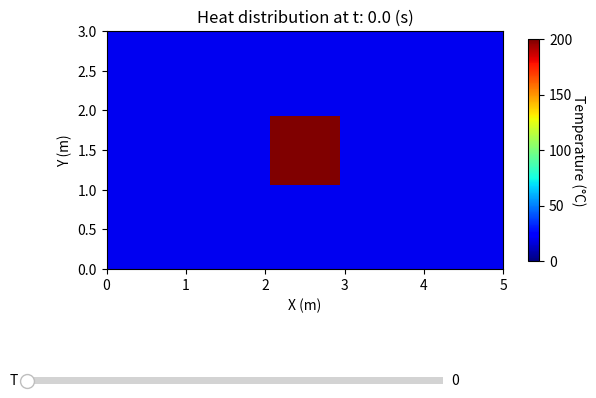

The script that saved this image:
## numerical solver for 2d time-dependent heat equation with neumann boundaries using implicit euler method

import numpy as np
import matplotlib.pyplot as plt 
from matplotlib.widgets import Slider
import time

def construct_matrix(Nx, Ny, dx, dy, dt, D):
    A = np.zeros((Nx*Ny, Nx*Ny))

    rx = D * dt / dx**2
    ry = D * dt / dy**2
    A_const = 1 + 2 * (rx + ry)

    for j in range(0, Ny):
        for i in range(0, Nx):
            n = j*Nx + i

            A[n][n] = A_const

            if i == 0: #left
                A[n][n+1] = -2*rx

            elif i == Nx-1: #right
                A[n][n-1] = -2*rx

            else:
                A[n][n-1] = -rx
                A[n][n+1] = -rx
            
            if j == 0: #bottom
                A[n][n+Nx] = -2*ry

            elif j == Ny-1: #top
                A[n][n-Nx] = -2*ry
            
            else:
                A[n][n-Nx] = -ry
                A[n][n+Nx] = -ry
            
    return A

def construct_b(Nx, Ny, dx, dy, dt, D, g1, g2, g3, g4, t=0):
    b = np.zeros(Nx*Ny)
    n_idx = lambda i, j: j*Nx + i
    rx = D * dt / dx**2
    ry = D * dt / dy**2

    # bottom
    i = np.arange(0,Nx)
    j = 0
    n = n_idx(i,j)
    x = dx*i
    b[n] += 4 * ry * dy * g4(x,t)

    # top
    i = np.arange(0,Nx)
    j = Ny-1
    n = n_idx(i,j)
    x = dx*i
    b[n] += - 4 * ry * dy * g2(x,t)  *-1 ## I dont understand why we put -1 here

    # left
    i = 0
    j = np.arange(0,Ny)
    n = n_idx(i,j)
    y = dy*j
    b[n] += 4 * rx * dx * g1(y,t)

    # right
    i = Nx-1
    j = np.arange(0,Ny)
    n = n_idx(i,j)
    y = dy*j
    b[n] += -4 * rx * dx * g3(y,t) * -1 ## I dont understand why we put -1 here
    return b

def RUN_SIMULATION(simulation_data, time_dependent_b=False, measure_heat_change=False):
    Lx, Ly, Nx, Ny, dx, dy, dt, D, g1, g2, g3, g4, max_time, u0 = simulation_data.values()
    X = np.linspace(0,Lx,Nx)
    Y = np.linspace(0,Ly,Ny)

    A = construct_matrix(Nx, Ny, dx, dy, dt, D)
    A_inv = np.linalg.inv(A)
    b = construct_b(Nx, Ny, dx, dy, dt, D, g1, g2, g3, g4, t=0)

    u = np.zeros([Ny, Nx]) + u0(X, Y)
    data = [u.copy()]

    max_iters = max_time / dt
    count = 0

    print(f"\nRunning for {round(max_iters)} iterations")

    while count < max_iters+1:
        if time_dependent_b:
            b = construct_b(Nx, Ny, dx, dy, dt, D, g1, g2, g3, g4, t=count*dt)
        u = (A_inv @ (u.flatten() + b)).reshape(Ny, Nx)
        data.append(u)
        count += 1

    if measure_heat_change:
        heat_change = data[-1].sum() - data[0].sum()
        print(f"\nHeat change = {round(heat_change, 1)} ({round((heat_change/data[0].sum())*100, 1)})%\n")
    
    return data

def GUI(data, Lx, Ly, Nx, Ny, max_time, dt, speed=0.05):
    X = np.linspace(0,Lx,Nx+1)
    Y = np.linspace(0,Ly,Ny+1)
    max_iters = max_time / dt

    fig, axis = plt.subplots()
    pcm = axis.pcolormesh(X, Y, data[0], cmap=plt.cm.jet, vmin=min(0,np.array(data).min()), vmax=max(100, np.array(data).max()))
    axis.set_aspect('equal')
    axis.set_xlabel('X (m)')
    axis.set_ylabel('Y (m)')
    axis.set_title('Heat distribution at t: 0.0 (s)')
    colorbar = plt.colorbar(pcm, ax=axis, shrink=0.6)
    colorbar.set_label('Temperature (°C)', rotation=270, labelpad=10)

    sliderax = fig.add_axes([0, 0, 0.65, 0.03])
    slider = Slider(ax=sliderax, label="T", valmin=0, valmax=max_iters+1, valinit=0) #max_iters+1 = len(data)

    global animation_running
    animation_running = False
    animation_speed = speed

    def updateplot(val):
        pcm.set_array(data[int(val)])
        axis.set_title("Distribution at t: {:.3f} [s].".format(int(val)*dt))
        
    def key_press(event):
        if event.key == " ":
            animate()

    def animate():
        global animation_running
        animation_running = not animation_running

        while animation_running and slider.val < max_iters-1:
            slider.set_val(slider.val+1)
            plt.pause(animation_speed)
        
        if animation_running:
            animation_running = False

    slider.on_changed(updateplot)
    fig.canvas.mpl_connect('key_press_event', key_press)
    return fig, axis



def left_boundary(y,t): # includes fire/heater
    if not isinstance(y, np.ndarray):
        y = np.array(y)

    t_h = t/1200
    #dudx = 4.614e-05*t_h**6 - 0.002889*t_h**5 + 0.07141*t_h**4 - 0.878*t_h**3 + 5.519*t_h**2 - 15.94*t_h + 14.11

    if t < 1200:
        dudx = dt*3000
    elif t > 2400:
        dudx = dt*-3000
    else:
        dudx=0
    new_y = np.where((y >= 1) & (y <= 2), dudx, y)
    return new_y

def right_boundary(y,t): # includes radiator
    if not isinstance(y, np.ndarray):
        y = np.array(y)

    dudx = np.sin(t)
    #dudx = dt * (1e3 / 0.025 * rad_surface_area +  1e3 / 15 * rad_surface_area) # conduction + convection. radiator is 1kW
    new_y = np.where(y < 1, dudx, y)
    return new_y


Lx = 5 # m
Ly = 3
height = 2.4
dx = 0.1 # 10cm
dy = 0.1
dt = 0.05 # s
Ctop = -2
Cright = 0
Cbottom = 0

## set up simulation data

sim1 = {
    # dimensions of room in x- and y- directions (m)
    "Lx": Lx,
    "Ly": Ly,
    "Nx": int((Lx/dx)+1),
    "Ny": int((Ly/dy)+1),
    "dx": dx,
    "dy": dy,
    "dt": 200,

    "D": 2e-5, # diffusion constant for  air (m^2 / s)

    # boundary conditions
    "g1": left_boundary,
    "g2": lambda x,t: Ctop*dt, # top - heat loss from badly insulated wall
    "g3": right_boundary, # right - insulated wall
    "g4": lambda x,t: Cbottom*dt, # insulated wall

    "max_time": 2000, # length of simulation (s)
    "u0": lambda x, y: 20 # initial condition - set uniform room temperature of 20°C
}

#data1 = RUN_SIMULATION(sim1, time_dependent_b=True)
#print("Finished")
#GUI(data1, sim1["Lx"], sim1["Ly"], sim1["Nx"], sim1["Ny"], sim1["max_time"], sim1["dt"])
#plt.show()
#print("done")


def initial_condition(x, y):
    x, y = np.meshgrid(x, y)
    return np.where((2 < x) & (x < 3) & (1 < y) & (y < 2), 200, 20)


sim2 = {
    # dimensions of room in x- and y- directions (m)
    "Lx": Lx,
    "Ly": Ly,
    "Nx": int((Lx/dx)+1),
    "Ny": int((Ly/dy)+1),
    "dx": dx,
    "dy": dy,
    "dt": 0.5,
    "D": 2e-5, # diffusion constant for  air (m^2 / s)
    # boundary conditions - insulated walls
    "g1": lambda a,t:0,
    "g2": lambda a,t:0,
    "g3": lambda a,t:0,
    "g4": lambda a,t:0,
    "max_time": 3*60*60, # length of simulation (s)
    "u0": initial_condition
}

data2 = RUN_SIMULATION(sim2, measure_heat_change=True)
GUI(data2, sim2["Lx"], sim2["Ly"], sim2["Nx"], sim2["Ny"], sim2["max_time"], sim2["dt"])
plt.show()
